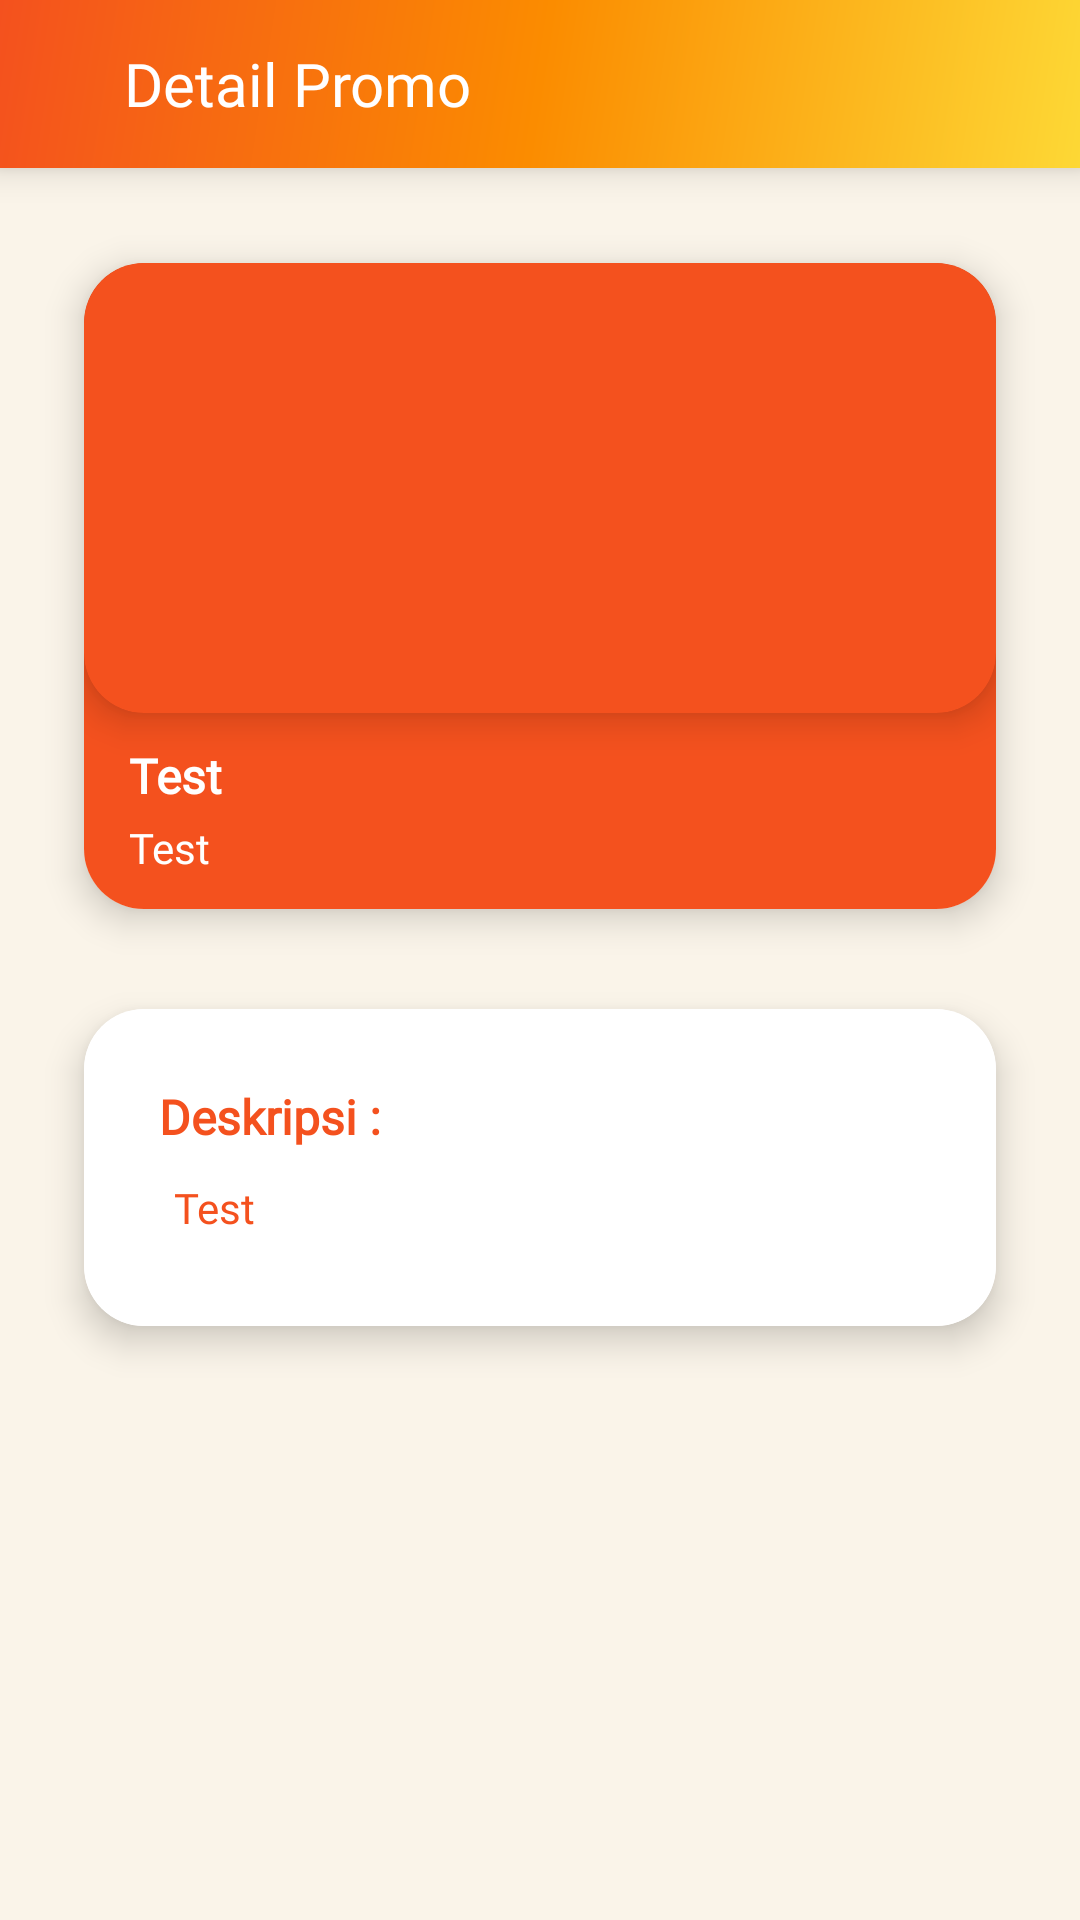

The Android layout XML behind this screen, and the referenced resources:
<!-- AndroidManifest.xml: application theme Theme.BNIappPromo -->
<!-- res/layout/activity_detail.xml -->
<?xml version="1.0" encoding="utf-8"?>
<RelativeLayout xmlns:android="http://schemas.android.com/apk/res/android"
    xmlns:tools="http://schemas.android.com/tools"
    android:layout_width="match_parent"
    android:layout_height="match_parent"
    android:background="#FAF4E9"
    xmlns:app="http://schemas.android.com/apk/res-auto"
    tools:context=".MainActivity">

    <com.airbnb.lottie.LottieAnimationView
        android:id="@+id/animation_view"
        android:layout_width="wrap_content"
        android:layout_height="wrap_content"
        android:scaleType="fitXY"
        android:layout_marginTop="-100dp"
        android:layout_marginStart="-100dp"
        app:lottie_autoPlay="true"
        app:lottie_loop="true"
        app:lottie_rawRes="@raw/background"
        app:tint="@color/colorPrimaryDark"
        android:alpha="0.5"/>

    <com.airbnb.lottie.LottieAnimationView
        android:layout_width="wrap_content"
        android:layout_height="wrap_content"
        android:layout_alignParentEnd="true"
        android:layout_alignParentBottom="true"
        android:layout_marginEnd="-100dp"
        android:layout_marginBottom="-100dp"
        android:alpha="0.5"
        android:scaleType="fitXY"
        app:lottie_autoPlay="true"
        app:lottie_loop="true"
        app:lottie_rawRes="@raw/background"
        app:tint="@color/colorPrimaryDark" />

    <androidx.appcompat.widget.Toolbar
        android:id="@+id/toolbar"
        android:elevation="7dp"
        android:layout_width="match_parent"
        android:layout_height="wrap_content"
        android:background="@drawable/action_bar"
        app:popupTheme="@style/Theme.BNIappPromo.AppBarOverlay">

        <LinearLayout
            android:layout_width="match_parent"
            android:layout_height="wrap_content"
            android:layout_marginEnd="20dp"
            android:orientation="horizontal">

            <ImageView
                android:id="@+id/back"
                android:layout_width="40dp"
                android:layout_height="40dp"
                android:padding="10dp"
                android:layout_marginStart="-15dp"
                android:src="@drawable/back"
                tools:ignore="ContentDescription" />

            <TextView
                android:layout_width="match_parent"
                android:layout_height="match_parent"
                android:gravity="center_vertical"
                android:text="Detail Promo"
                android:fontFamily="@font/baloo_bhaijaan"
                android:textColor="@color/white"
                android:textSize="20dp"/>

        </LinearLayout>

    </androidx.appcompat.widget.Toolbar>

    <ScrollView
        android:layout_width="match_parent"
        android:layout_height="wrap_content"
        android:layout_below="@+id/toolbar"
        android:layout_alignParentStart="true"
        android:layout_alignParentEnd="true"
        android:layout_marginStart="0dp"
        android:layout_marginEnd="0dp">

    <LinearLayout
        android:layout_width="match_parent"
        android:layout_height="wrap_content"
        android:orientation="vertical">

        <androidx.cardview.widget.CardView
            style="@style/IconCard"
            android:layout_width="match_parent"
            android:layout_height="wrap_content"
            android:layout_marginStart="15dp"
            android:layout_marginTop="15dp"
            android:layout_marginEnd="15dp">

            <LinearLayout
                android:layout_width="match_parent"
                android:layout_height="match_parent"
                android:background="@color/colorPrimaryDark"
                android:orientation="vertical">

                <androidx.cardview.widget.CardView
                    style="@style/Rectanggle"
                    android:layout_width="match_parent"
                    android:layout_height="wrap_content">

                    <ImageView
                        android:id="@+id/imageView"
                        android:layout_width="match_parent"
                        android:layout_height="150dp"
                        android:layout_gravity="center"
                        android:scaleType="fitXY"
                        android:src="@drawable/imagetest"
                        tools:ignore="ContentDescription"/>

                </androidx.cardview.widget.CardView>

                <TextView
                    android:id="@+id/titleTextView"
                    android:layout_width="match_parent"
                    android:layout_height="40dp"
                    android:fontFamily="@font/baloo_bhaijaan"
                    android:padding="10dp"
                    android:layout_marginStart="5dp"
                    android:layout_marginEnd="5dp"
                    android:text="Test"
                    android:textColor="@color/white"
                    android:textSize="16sp"
                    android:textStyle="bold"
                    tools:ignore="HardcodedText" />

                <TextView
                    android:id="@+id/dateTextView"
                    android:layout_width="match_parent"
                    android:layout_height="40dp"
                    android:fontFamily="@font/baloo_bhaijaan"
                    android:padding="10dp"
                    android:layout_marginStart="5dp"
                    android:layout_marginEnd="5dp"
                    android:layout_marginTop="-15dp"
                    android:textColor="@color/white"
                    android:text="Test"
                    android:textSize="14sp"
                    tools:ignore="HardcodedText" />

            </LinearLayout>


        </androidx.cardview.widget.CardView>

        <androidx.cardview.widget.CardView
            style="@style/IconCard"
            android:layout_width="match_parent"
            android:layout_height="wrap_content"
            android:layout_marginStart="15dp"
            android:layout_marginBottom="15dp"
            android:layout_marginEnd="15dp">

            <LinearLayout
                android:layout_width="match_parent"
                android:layout_height="match_parent"
                android:background="@color/white"
                android:orientation="vertical">


                <TextView
                    android:layout_width="wrap_content"
                    android:layout_height="wrap_content"
                    android:fontFamily="@font/baloo_bhaijaan"
                    android:layout_marginStart="25dp"
                    android:layout_marginTop="25dp"
                    android:text="Deskripsi :"
                    android:textColor="#F4511E"
                    android:textSize="16sp"
                    android:textStyle="bold"
                    tools:ignore="HardcodedText" />

                <TextView
                    android:id="@+id/description"
                    android:layout_width="match_parent"
                    android:layout_height="wrap_content"
                    android:fontFamily="@font/baloo_bhaijaan"
                    android:layout_marginStart="30dp"
                    android:layout_marginEnd="25dp"
                    android:layout_marginTop="10dp"
                    android:layout_marginBottom="30dp"
                    android:textColor="@color/colorPrimaryDark"
                    android:text="Test"
                    android:textSize="14sp"
                    tools:ignore="HardcodedText" />

            </LinearLayout>


        </androidx.cardview.widget.CardView>

    </LinearLayout>

    </ScrollView>

</RelativeLayout>
<!-- resources referenced by this layout -->
<resources>
  <color name="colorPrimaryDark">#F4511E</color>
  <color name="white">#FFFFFFFF</color>
  <!-- drawable action_bar (drawable) -->
  <shape xmlns:android="http://schemas.android.com/apk/res/android"
      android:shape="rectangle">
      <gradient
          android:angle="135"
          android:endColor="@color/colorPrimaryDark"
          android:centerColor="@color/colorReadNews"
          android:startColor="@color/colorUnreadNews"
          android:type="linear" />
  </shape>
  <style name="IconCard">
          <item name="cardCornerRadius">20dp</item>
          <item name="cardBackgroundColor">@color/white</item>
          <item name="cardElevation">7dp</item>
          <item name="cardUseCompatPadding">true</item>
      </style>
  <style name="Rectanggle">
          <item name="cardCornerRadius">20dp</item>
          <item name="cardBackgroundColor">@color/colorPrimaryDark</item>
          <item name="cardElevation">7dp</item>
      </style>
  <style name="Theme.BNIappPromo.AppBarOverlay" parent="ThemeOverlay.AppCompat.Dark.ActionBar" />
  <style name="Theme.BNIappPromo" parent="Theme.AppCompat.Light.NoActionBar">
          
          <item name="colorPrimaryDark">@color/colorPrimaryDark</item>
          
      </style>
  <color name="colorReadNews">#FB8C00</color>
  <color name="colorUnreadNews">#FDD835</color>
</resources>
